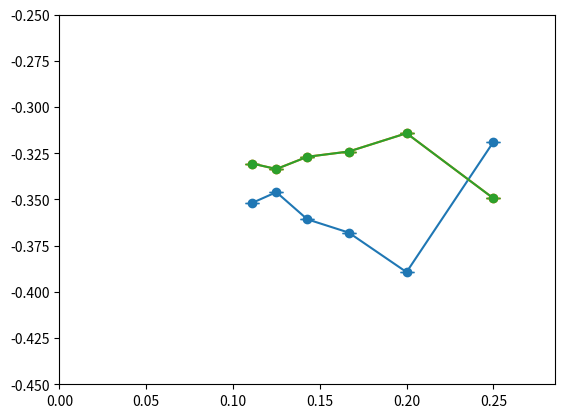

Here is the Python script that generated this plot:
dict_0p268_first = {
    "ansatz": "c6ypi",
    "j2": 0.268,
    "Ds": [
      4,
      5,
      6,
      7,
      8,
      9,
      10
    ],
    "energy_per_site": [
      -0.4289758066787,
      -0.4302541557096,
      -0.4309657978432,
      -0.4309947432196,
      -0.4317112202918,
      -0.4317389614384,
      -0.431684722632
    ],
    "chi_bases": [
      20,
      25,
      42,
      42,
      48,
      54,
      60
    ],
    "extrap": {
      "E_horiz": -0.431684722632,
      "E_lin2": -0.4311965733743994,
      "E_exp_all": -0.43185796425364126,
      "E_0": -0.4314406480031997,
      "exp_popt": [
        -0.43185796425364126,
        0.024952618495164086,
        1.8461088330967368
      ]
    },
    "nn_groups": {
      "4": {
        "means": [
          -0.31991839257196664,
          -0.34889338121901664,
          -0.3488932083842667
        ],
        "stds": [
          8.564452333252136e-07,
          1.9799324833350986e-06,
          1.0585575333140387e-06
        ],
        "sterrs": [
          3.496423023809428e-07,
          8.083040515554251e-07,
          4.3215430333310005e-07
        ],
        "ranks": [
          3,
          1,
          2
        ]
      },
      "5": {
        "means": [
          -0.3665651065533833,
          -0.32571285745348333,
          -0.3257194725436667
        ],
        "stds": [
          1.2099767166725195e-06,
          1.302297983331776e-06,
          1.90341846666627e-06
        ],
        "sterrs": [
          4.93970926082634e-07,
          5.31660925369734e-07,
          7.770673350538522e-07
        ],
        "ranks": [
          1,
          3,
          2
        ]
      },
      "6": {
        "means": [
          -0.3855810445217666,
          -0.3146055778381667,
          -0.31460578792075
        ],
        "stds": [
          3.2388712333334775e-06,
          2.417238200010571e-06,
          3.6358213499991065e-06
        ],
        "sterrs": [
          1.322263644040976e-06,
          9.868333627982611e-07,
          1.48431785056915e-06
        ],
        "ranks": [
          1,
          3,
          2
        ]
      },
      "7": {
        "means": [
          -0.3828968452332333,
          -0.3157732633049333,
          -0.3157799872340167
        ],
        "stds": [
          4.258126933350444e-06,
          3.6290858333361724e-06,
          6.463410449991658e-06
        ],
        "sterrs": [
          1.7383730411184505e-06,
          1.4815680874061162e-06,
          2.638676266775362e-06
        ],
        "ranks": [
          1,
          3,
          2
        ]
      },
      "8": {
        "means": [
          -0.4044141340249834,
          -0.30233438526591666,
          -0.30233536511066667
        ],
        "stds": [
          1.2027721483334285e-05,
          4.453252650000624e-06,
          1.3811269299992452e-05
        ],
        "sterrs": [
          4.910296733746701e-06,
          1.8180327813664224e-06,
          5.638427080857953e-06
        ],
        "ranks": [
          1,
          3,
          2
        ]
      },
      "9": {
        "means": [
          -0.40516312065781673,
          -0.30186659185936665,
          -0.30186698452893335
        ],
        "stds": [
          8.23788681667039e-06,
          3.8789030666721276e-06,
          1.4286966066673545e-05
        ],
        "sterrs": [
          3.3631032099404816e-06,
          1.583555545843932e-06,
          5.832629472634696e-06
        ],
        "ranks": [
          1,
          3,
          2
        ]
      },
      "10": {
        "means": [
          -0.4058010982199667,
          -0.3016843777110167,
          -0.30167846762966666
        ],
        "stds": [
          3.115905466663158e-06,
          1.8800277166639124e-06,
          4.629075966665114e-06
        ],
        "sterrs": [
          1.2720630800122396e-06,
          7.675181013527222e-07,
          1.889812349818387e-06
        ],
        "ranks": [
          1,
          2,
          3
        ]
      }
    },
    "nnn_groups": {
      "4": {
        "means": [
          0.09704810087113001,
          0.1039504977782,
          0.09704873123484668
        ],
        "stds": [
          0.0002648241388666696,
          1.3307242999957558e-06,
          0.00026564427224666737
        ],
        "sterrs": [
          0.00010811400196588254,
          5.432659205519882e-07,
          0.00010844882001621898
        ],
        "ranks": [
          1,
          3,
          2
        ]
      },
      "5": {
        "means": [
          0.10390195335653334,
          0.08601714122929499,
          0.10390390006229999
        ],
        "stds": [
          5.416044466666677e-05,
          2.1860680083340043e-06,
          5.529682660000007e-05
        ],
        "sterrs": [
          2.211090894592936e-05,
          8.924585272400992e-07,
          2.2574834927526697e-05
        ],
        "ranks": [
          2,
          1,
          3
        ]
      },
      "6": {
        "means": [
          0.10465684413988331,
          0.07587400812782334,
          0.10465723466190001
        ],
        "stds": [
          0.00011890384468333376,
          1.492818233310922e-07,
          0.00011941629970000506
        ],
        "sterrs": [
          4.85422913215517e-05,
          6.094404917224682e-08,
          4.875150020604739e-05
        ],
        "ranks": [
          2,
          1,
          3
        ]
      },
      "7": {
        "means": [
          0.10386881113006667,
          0.07670189808885501,
          0.10387072610378334
        ],
        "stds": [
          0.0001519138994666644,
          3.3000401166808745e-07,
          0.00015290854858333175
        ],
        "sterrs": [
          6.201858975496489e-05,
          1.3472357360971342e-07,
          6.242465355645574e-05
        ],
        "ranks": [
          2,
          1,
          3
        ]
      },
      "8": {
        "means": [
          0.10422754161115,
          0.06329862695562832,
          0.1042302564666
        ],
        "stds": [
          0.00020993162488333375,
          3.010196878333699e-06,
          0.00021097081486666736
        ],
        "sterrs": [
          8.570422697292198e-05,
          1.22890772953939e-06,
          8.612847450708509e-05
        ],
        "ranks": [
          2,
          1,
          3
        ]
      },
      "9": {
        "means": [
          0.10419398466193334,
          0.06291616391649334,
          0.10419353457338333
        ],
        "stds": [
          0.0001379016680999994,
          3.1377734833312995e-06,
          0.00014012768945000317
        ],
        "sterrs": [
          5.62981202539398e-05,
          1.2809906604328437e-06,
          5.7206889664614894e-05
        ],
        "ranks": [
          3,
          1,
          2
        ]
      },
      "10": {
        "means": [
          0.1045769596783,
          0.06285110370505,
          0.10457659761778333
        ],
        "stds": [
          6.741007409999851e-05,
          3.175051366702726e-07,
          6.832199924999838e-05
        ],
        "sterrs": [
          2.7520047511366722e-05,
          1.2962092925913398e-07,
          2.789233939488517e-05
        ],
        "ranks": [
          3,
          1,
          2
        ]
      }
    },
    "order_param": {
      "4": {
        "m": 0.15153755512570719,
        "err": 1.1485327834080212e-06
      },
      "5": {
        "m": 0.12145650852037486,
        "err": 2.4959949872641083e-06
      },
      "6": {
        "m": 0.10808897161700094,
        "err": 2.2018093943913866e-06
      },
      "7": {
        "m": 0.10626671308103029,
        "err": 3.790538107042118e-06
      },
      "8": {
        "m": 0.07992705400116788,
        "err": 4.24978138410836e-06
      },
      "9": {
        "m": 0.07843646611788958,
        "err": 2.3723201763001763e-06
      },
      "10": {
        "m": 0.0805919534663105,
        "err": 2.3795382490841057e-06
      }
    }
  }


dict_0p268_second ={
    "ansatz": "c6ypi",
    "j2": 0.268,
    "Ds": [
      4,
      5,
      6,
      7,
      8,
      9
    ],
    "energy_per_site": [
      -0.4289755169477,
      -0.4303049672717,
      -0.4310402540898,
      -0.4313918025507,
      -0.4316538613325,
      -0.4315981293204
    ],
    "chi_bases": [
      20,
      25,
      48,
      49,
      64,
      81
    ],
    "extrap": {
      "E_horiz": -0.4315981293204,
      "E_lin2": -0.4311522732235993,
      "E_exp_all": -0.4317667439599427,
      "E_0": -0.43137520127199963,
      "exp_popt": [
        -0.4317667439599427,
        0.040711495952981125,
        1.4943099033062348
      ]
    },
    "nn_groups": {
      "4": {
        "means": [
          -0.31891926440903334,
          -0.34934821851823333,
          -0.34934769485670003
        ],
        "stds": [
          1.295524666664988e-06,
          1.934219566679386e-06,
          4.75865499977024e-07
        ],
        "sterrs": [
          5.288957304197474e-07,
          7.896418314786134e-07,
          1.942712768563515e-07
        ],
        "ranks": [
          3,
          1,
          2
        ]
      },
      "5": {
        "means": [
          -0.389301771208,
          -0.3141507140629,
          -0.31415582367074996
        ],
        "stds": [
          4.576267999822914e-07,
          1.157959099995498e-06,
          1.9051153500038163e-06
        ],
        "sterrs": [
          1.8682535876321865e-07,
          4.727348230002355e-07,
          7.777600847755221e-07
        ],
        "ranks": [
          1,
          3,
          2
        ]
      },
      "6": {
        "means": [
          -0.36790997220349997,
          -0.32405204413686667,
          -0.32406702887461664
        ],
        "stds": [
          3.676030133339023e-06,
          2.7586336999914827e-06,
          1.141406875000232e-05
        ],
        "sterrs": [
          1.5007330176293026e-06,
          1.126207492037524e-06,
          4.659774054425449e-06
        ],
        "ranks": [
          1,
          3,
          2
        ]
      },
      "7": {
        "means": [
          -0.3607418287265,
          -0.32688347025843334,
          -0.32689566168161666
        ],
        "stds": [
          1.2979921266661107e-05,
          7.480614533326528e-06,
          1.5141025783334724e-05
        ],
        "sterrs": [
          5.299030667469936e-06,
          3.0539480948496836e-06,
          6.1812978919156745e-06
        ],
        "ranks": [
          1,
          3,
          2
        ]
      },
      "8": {
        "means": [
          -0.3460382879429167,
          -0.33351722395644995,
          -0.3335273126107167
        ],
        "stds": [
          2.397133833437439e-07,
          2.5156241672748085e-07,
          8.1847798334154e-07
        ],
        "sterrs": [
          9.78625789513921e-08,
          1.0269992657395197e-07,
          3.341422374814939e-07
        ],
        "ranks": [
          1,
          3,
          2
        ]
      },
      "9": {
        "means": [
          -0.35184177998461674,
          -0.33055984102795,
          -0.3305557408021167
        ],
        "stds": [
          4.7075655056714255e-07,
          6.710605844528139e-07,
          4.0600358483927385e-07
        ],
        "sterrs": [
          1.9218555699370105e-07,
          2.739593364005421e-07,
          1.6575026943283353e-07
        ],
        "ranks": [
          1,
          2,
          3
        ]
      }
    },
    "nnn_groups": {
      "4": {
        "means": [
          0.09681873311865664,
          0.10424336980465,
          0.09681876254029832
        ],
        "stds": [
          0.00014684198561000042,
          9.685043499962909e-07,
          0.00014668019500500146
        ],
        "sterrs": [
          5.994798959360185e-05,
          3.953902451928006e-07,
          5.988193885569791e-05
        ],
        "ranks": [
          1,
          3,
          2
        ]
      },
      "5": {
        "means": [
          0.1076475901537,
          0.07761054780737334,
          0.10764927696091665
        ],
        "stds": [
          2.618063589999997e-05,
          2.0251809800022245e-06,
          2.6562867516663476e-05
        ],
        "sterrs": [
          1.0688199849431829e-05,
          8.26776672965839e-07,
          1.0844245253495943e-05
        ],
        "ranks": [
          2,
          1,
          3
        ]
      },
      "6": {
        "means": [
          0.1018406330506,
          0.08353105950038335,
          0.10184572729125001
        ],
        "stds": [
          5.5767455299997326e-05,
          1.4066590033311641e-06,
          5.498809728333304e-05
        ],
        "sterrs": [
          2.2766968289743808e-05,
          5.742661333755492e-07,
          2.2448796711781305e-05
        ],
        "ranks": [
          2,
          1,
          3
        ]
      },
      "7": {
        "means": [
          0.09927909401337832,
          0.08452679404821334,
          0.09928619321665832
        ],
        "stds": [
          3.7965443748332974e-05,
          4.042412836665714e-06,
          3.965393536167067e-05
        ],
        "sterrs": [
          1.5499327506958895e-05,
          1.650308129917953e-06,
          1.6188651321566577e-05
        ],
        "ranks": [
          2,
          1,
          3
        ]
      },
      "8": {
        "means": [
          0.09529914079546499,
          0.088827386485835,
          0.09530463287728834
        ],
        "stds": [
          6.227684646166697e-05,
          1.1577751016660812e-06,
          6.38302635549981e-05
        ],
        "sterrs": [
          2.542441610345602e-05,
          4.726597059968029e-07,
          2.6058595976185798e-05
        ],
        "ranks": [
          2,
          1,
          3
        ]
      },
      "9": {
        "means": [
          0.09634690950867168,
          0.08671120188680666,
          0.09634693183939332
        ],
        "stds": [
          6.394998663166604e-05,
          1.3151380748812928e-08,
          6.281132010666666e-05
        ],
        "sterrs": [
          2.6107472717564555e-05,
          5.369028707942237e-09,
          2.564261405532513e-05
        ],
        "ranks": [
          2,
          1,
          3
        ]
      }
    },
    "order_param": {
      "4": {
        "m": 0.15129457815325476,
        "err": 9.988930317828273e-07
      },
      "5": {
        "m": 0.117275353494757,
        "err": 1.6710915808207638e-06
      },
      "6": {
        "m": 0.10799100229845608,
        "err": 3.535485770181775e-06
      },
      "7": {
        "m": 0.10294355232407676,
        "err": 7.408023135147686e-06
      },
      "8": {
        "m": 0.0943945123264847,
        "err": 5.630715942851863e-06
      },
      "9": {
        "m": 0.09737354593278726,
        "err": 1.3186602746866596e-05
      }
    }
  }

import matplotlib.pyplot as plt
import numpy as np

data = dict_0p268_second

invDs = 1/np.asarray(data["Ds"])
energy_vs_Ds = np.asarray(data["energy_per_site"])
magn = np.asarray([data["order_param"][str(D)]["m"] for D in data["Ds"]])
nn_corr = np.asarray([[data["nn_groups"][str(D)]["means"][i] for D in data["Ds"]] for i in range(3)])
nn_corr_err = np.asarray([[data["nn_groups"][str(D)]["sterrs"][i] for D in data["Ds"]] for i in range(3)])


if False:
    fig, ax =plt.subplots()
    ax.plot(invDs, energy_vs_Ds, marker='o')
    ax.set_xlim(0, 1/3.5)
    ax.set_ylim(-0.4348, -0.4288)
    ax.set_xlabel('1/Ds')
    ax.set_ylabel('Energy per site')

    plt.show()


#print(magn)

    fig, ax =plt.subplots()
    ax.plot(invDs, magn, marker='o')
    ax.set_xlim(0, 1/3.5)
    ax.set_ylim(0.0, 0.16)
    plt.show()

if True:
    #print(nn_corr.shape)
    fig,ax = plt.subplots()
    for i in range(3):
        ax.errorbar(invDs, nn_corr[i], yerr=nn_corr_err[i], marker='o', capsize=5)
    ax.set_xlim(0, 1/3.5)
    ax.set_ylim(-0.45, -0.25)
    plt.show()
